3-way image classification set "data_split" from GitHub (AbdullahAlrebdi/Task_7); label vocabulary: paper, rock, scissor.

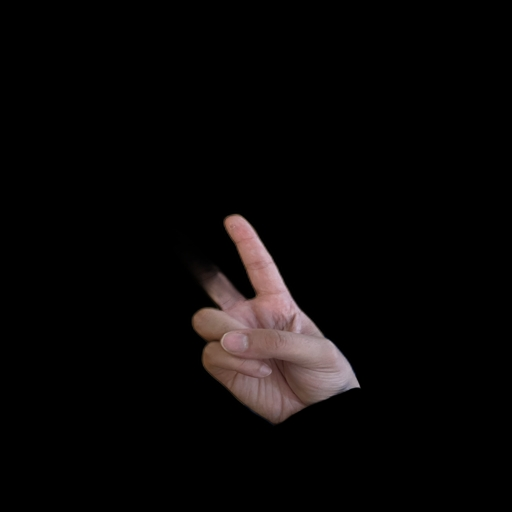
Label: scissor

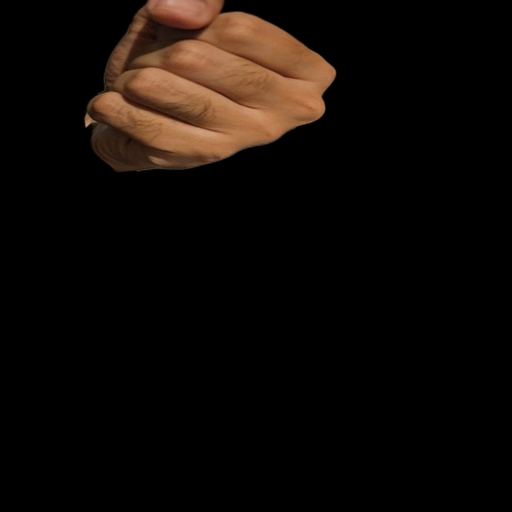
Label: rock

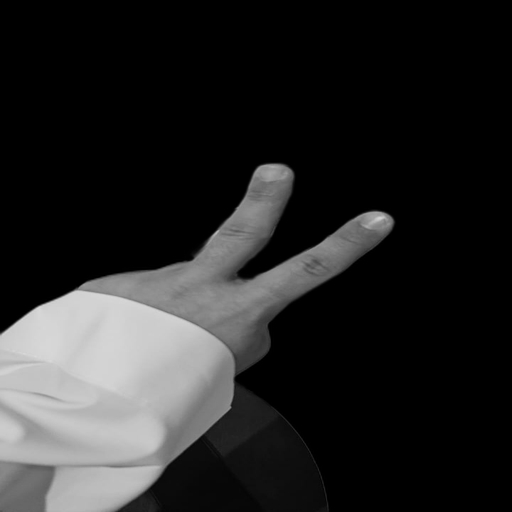
Label: scissor

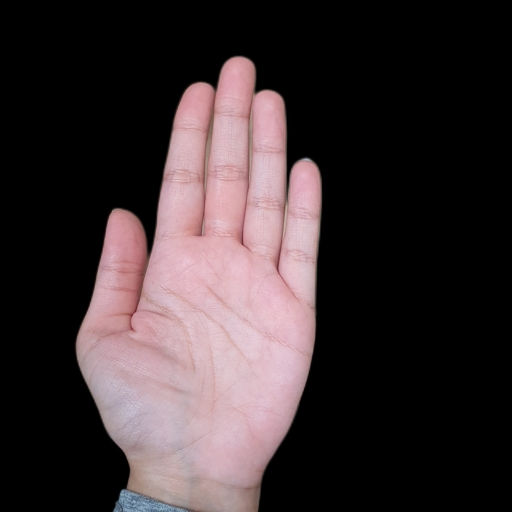
Label: paper

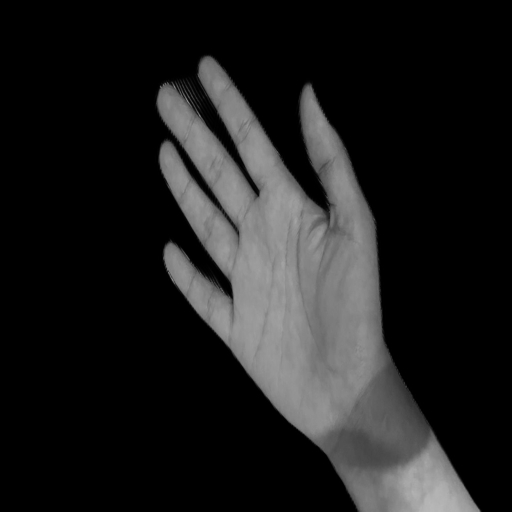
Label: paper

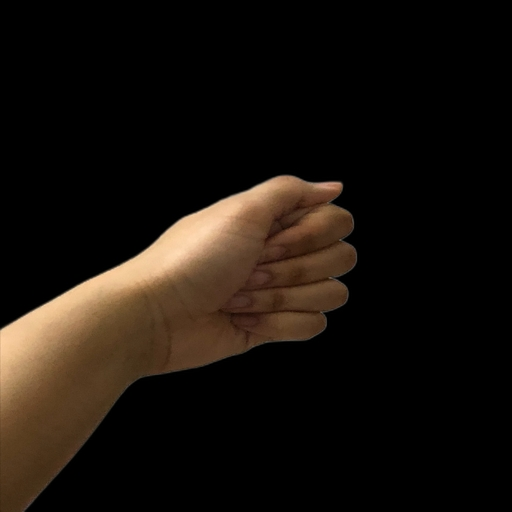
Label: rock
